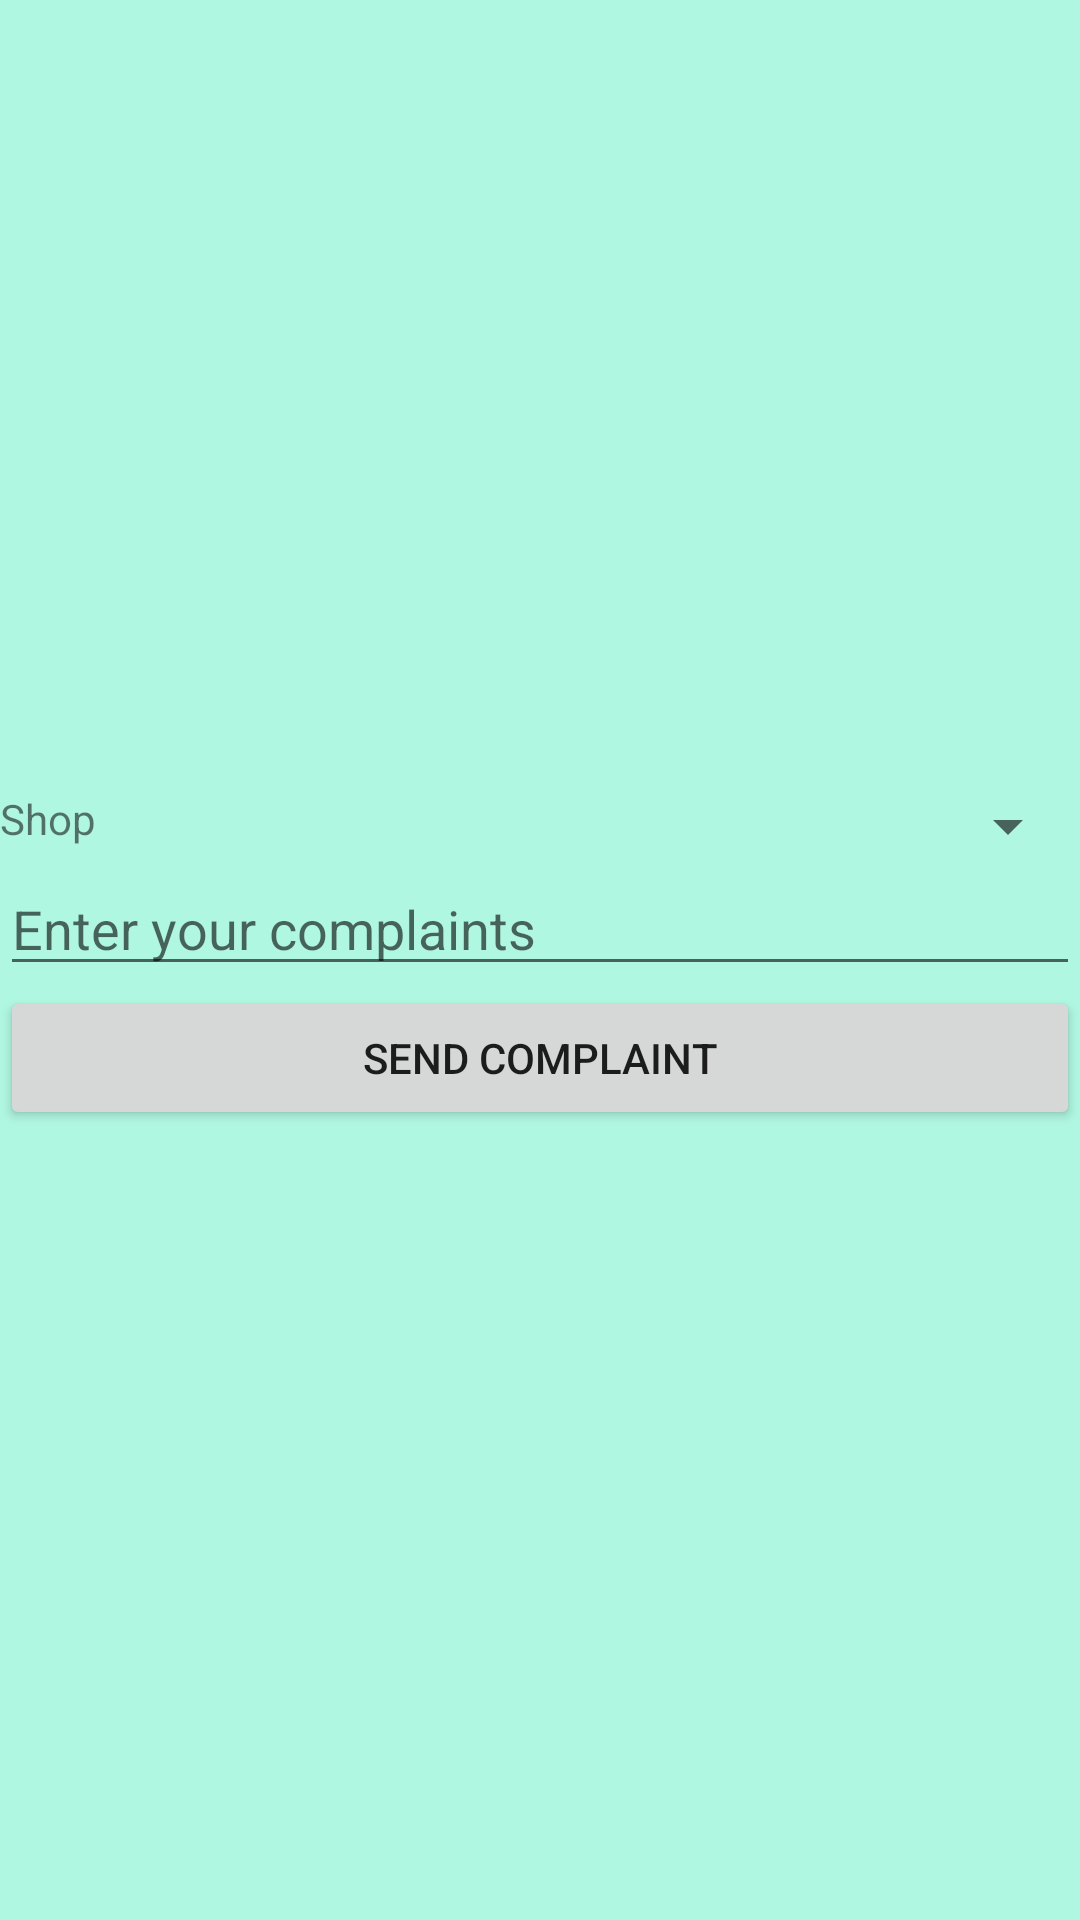

Layout XML and referenced resources for this Android screen:
<!-- AndroidManifest.xml: application theme Theme.SM_Street_Android -->
<!-- res/layout/activity_sent_complaint.xml -->
<?xml version="1.0" encoding="utf-8"?>
<LinearLayout xmlns:android="http://schemas.android.com/apk/res/android"
    xmlns:app="http://schemas.android.com/apk/res-auto"
    xmlns:tools="http://schemas.android.com/tools"
    android:layout_width="match_parent"
    android:background="#b0f7e1"
    android:layout_height="match_parent"
    android:gravity="center"

    android:orientation="vertical"
    tools:context=".sent_complaint">

    <TableRow
        android:layout_width="match_parent"
        android:layout_height="wrap_content" >

        <TextView
            android:id="@+id/textView7"
            android:layout_width="wrap_content"
            android:layout_height="wrap_content"
            android:text="Shop" />

        <Spinner
            android:id="@+id/SP1_Shops"
            android:layout_width="match_parent"
            android:layout_height="wrap_content" />
    </TableRow>

    <TableRow
        android:layout_width="match_parent"
        android:layout_height="wrap_content">

        <EditText
            android:id="@+id/E1_EnterComplaint"
            android:layout_width="match_parent"
            android:layout_height="wrap_content"
            android:ems="10"
            android:hint="Enter your complaints "
            android:inputType="textPersonName" />

    </TableRow>

    <TableRow
        android:layout_width="match_parent"
        android:layout_height="wrap_content">

        <Button
            android:id="@+id/B1_SendComplaint"
            android:layout_width="match_parent"
            android:layout_height="wrap_content"
            android:text="Send Complaint" />
    </TableRow>
</LinearLayout>
<!-- resources referenced by this layout -->
<resources>
  <style name="Theme.SM_Street_Android" parent="Theme.MaterialComponents.DayNight.DarkActionBar">
          
          <item name="colorPrimary">@color/purple_500</item>
          <item name="colorPrimaryVariant">@color/purple_700</item>
          <item name="colorOnPrimary">@color/white</item>
          
          <item name="colorSecondary">@color/teal_200</item>
          <item name="colorSecondaryVariant">@color/teal_700</item>
          <item name="colorOnSecondary">@color/black</item>
          
          <item name="android:statusBarColor" tools:targetApi="l">?attr/colorPrimaryVariant</item>
          
      </style>
  <!-- not gathered from this repository: default colours our renderer supplied (Android Studio template values) -->
  <color name="purple_500">#FF6200EE</color>
  <color name="purple_700">#FF3700B3</color>
  <color name="teal_200">#FF03DAC5</color>
  <color name="teal_700">#FF018786</color>
  <color name="black">#FF000000</color>
  <color name="white">#FFFFFFFF</color>
</resources>
